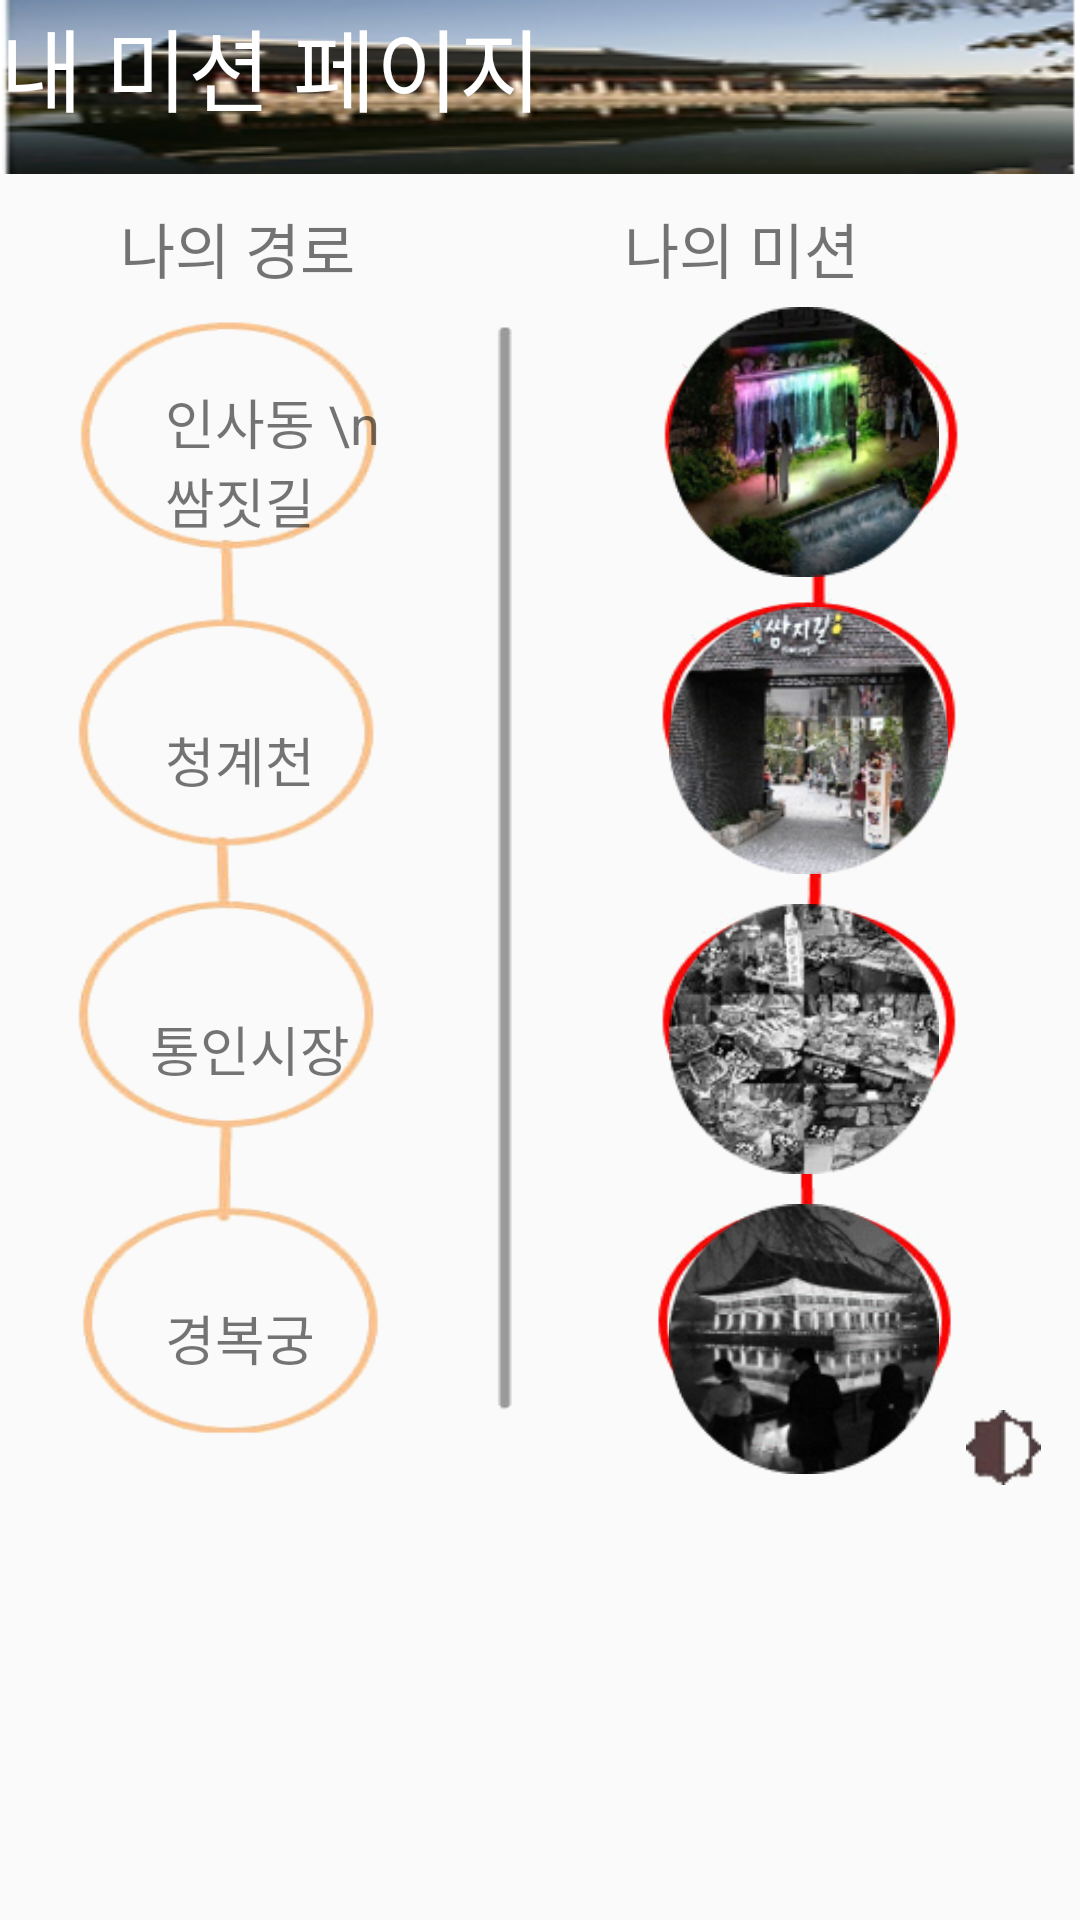

Android layout source for this screen:
<!-- AndroidManifest.xml: application theme AppTheme -->
<!-- res/layout/activity_mission.xml -->
<?xml version="1.0" encoding="utf-8"?>
<LinearLayout
    xmlns:android="http://schemas.android.com/apk/res/android"
    xmlns:tools="http://schemas.android.com/tools"
    android:layout_width="match_parent"
    android:layout_height="match_parent"
    android:orientation="vertical">

    <LinearLayout
        android:layout_width="match_parent"
        android:layout_height="wrap_content"
        android:background="@drawable/mission">
        <TextView
            android:layout_width="wrap_content"
            android:layout_height="wrap_content"
            android:text="내 미션 페이지"
            android:textSize="30dp"
            android:textColor="#ffffff"/>
    </LinearLayout>

    <LinearLayout
        android:layout_width="match_parent"
        android:layout_height="437dp"
        android:background="@drawable/backs"
        android:orientation="horizontal">

        <LinearLayout
            android:layout_width="143dp"
            android:layout_height="match_parent"
            android:orientation="vertical">

            <TextView
                android:layout_width="wrap_content"
                android:layout_height="wrap_content"
                android:layout_marginLeft="40dp"
                android:layout_marginTop="10dp"
                android:text="나의 경로"
                android:textSize="20dp" />

            <TextView
                android:layout_width="wrap_content"
                android:layout_height="wrap_content"
                android:layout_marginLeft="55dp"
                android:layout_marginTop="30dp"
                android:text="인사동 \n쌈짓길"
                android:textSize="18dp" />

            <TextView
                android:layout_width="wrap_content"
                android:layout_height="wrap_content"
                android:layout_marginLeft="55dp"
                android:layout_marginTop="60dp"
                android:text="청계천"
                android:textSize="18dp" />

            <TextView
                android:layout_width="wrap_content"
                android:layout_height="wrap_content"
                android:layout_marginLeft="50dp"
                android:layout_marginTop="70dp"
                android:text="통인시장"
                android:textSize="18dp" />

            <TextView
                android:layout_width="wrap_content"
                android:layout_height="wrap_content"
                android:layout_marginLeft="55dp"
                android:layout_marginTop="70dp"
                android:text="경복궁"
                android:textSize="18dp" />
        </LinearLayout>

        <LinearLayout
            android:layout_width="179dp"
            android:layout_height="450dp"
            android:orientation="vertical">

            <TextView
                android:layout_width="wrap_content"
                android:layout_height="wrap_content"
                android:layout_marginLeft="65dp"
                android:layout_marginTop="10dp"
                android:text="나의 미션"
                android:textSize="20dp" />

            <ImageView
                android:layout_width="90dp"
                android:layout_height="90dp"
                android:layout_marginLeft="80dp"
                android:layout_marginTop="5dp"
                android:background="@drawable/mission1" />

            <ImageView
                android:layout_width="93dp"
                android:layout_height="89dp"
                android:layout_marginLeft="80dp"
                android:layout_marginTop="10dp"
                android:background="@drawable/mission2" />

            <ImageView
                android:id="@+id/image1"
                android:layout_width="90dp"
                android:layout_height="90dp"
                android:layout_marginLeft="80dp"
                android:layout_marginTop="10dp"
                android:background="@drawable/mission3b" />

            <ImageView
                android:id="@+id/image2"
                android:layout_width="90dp"
                android:layout_height="90dp"
                android:layout_marginLeft="80dp"
                android:layout_marginTop="10dp"
                android:background="@drawable/mission4b" />

        </LinearLayout>

        <LinearLayout
            android:layout_width="25dp"
            android:layout_height="match_parent"
            android:gravity="bottom|right"
            android:orientation="vertical">

            <Button
                android:id="@+id/bnt"
                android:layout_width="25dp"
                android:layout_height="25dp"
                android:background="@drawable/set" />
        </LinearLayout>
    </LinearLayout>

</LinearLayout>
<!-- resources referenced by this layout -->
<resources>
  <!-- drawable backs: png bitmap (drawable, 65939 bytes) -->
  <!-- drawable mission: png bitmap (drawable, 39207 bytes) -->
  <!-- drawable mission1: png bitmap (drawable, 42037 bytes) -->
  <!-- drawable mission2: png bitmap (drawable, 39843 bytes) -->
  <!-- drawable mission3b: png bitmap (drawable, 21724 bytes) -->
  <!-- drawable mission4b: png bitmap (drawable, 32865 bytes) -->
  <!-- drawable set: png bitmap (drawable, 856 bytes) -->
  <style name="AppTheme" parent="Theme.AppCompat.Light.DarkActionBar">
          
          <item name="colorPrimary">@color/colorPrimary</item>
          <item name="colorPrimaryDark">@color/colorPrimaryDark</item>
          <item name="colorAccent">@color/colorAccent</item>
          
          
      </style>
  <color name="colorPrimary">#3F51B5</color>
  <color name="colorPrimaryDark">#303F9F</color>
  <color name="colorAccent">#FF4081</color>
</resources>
